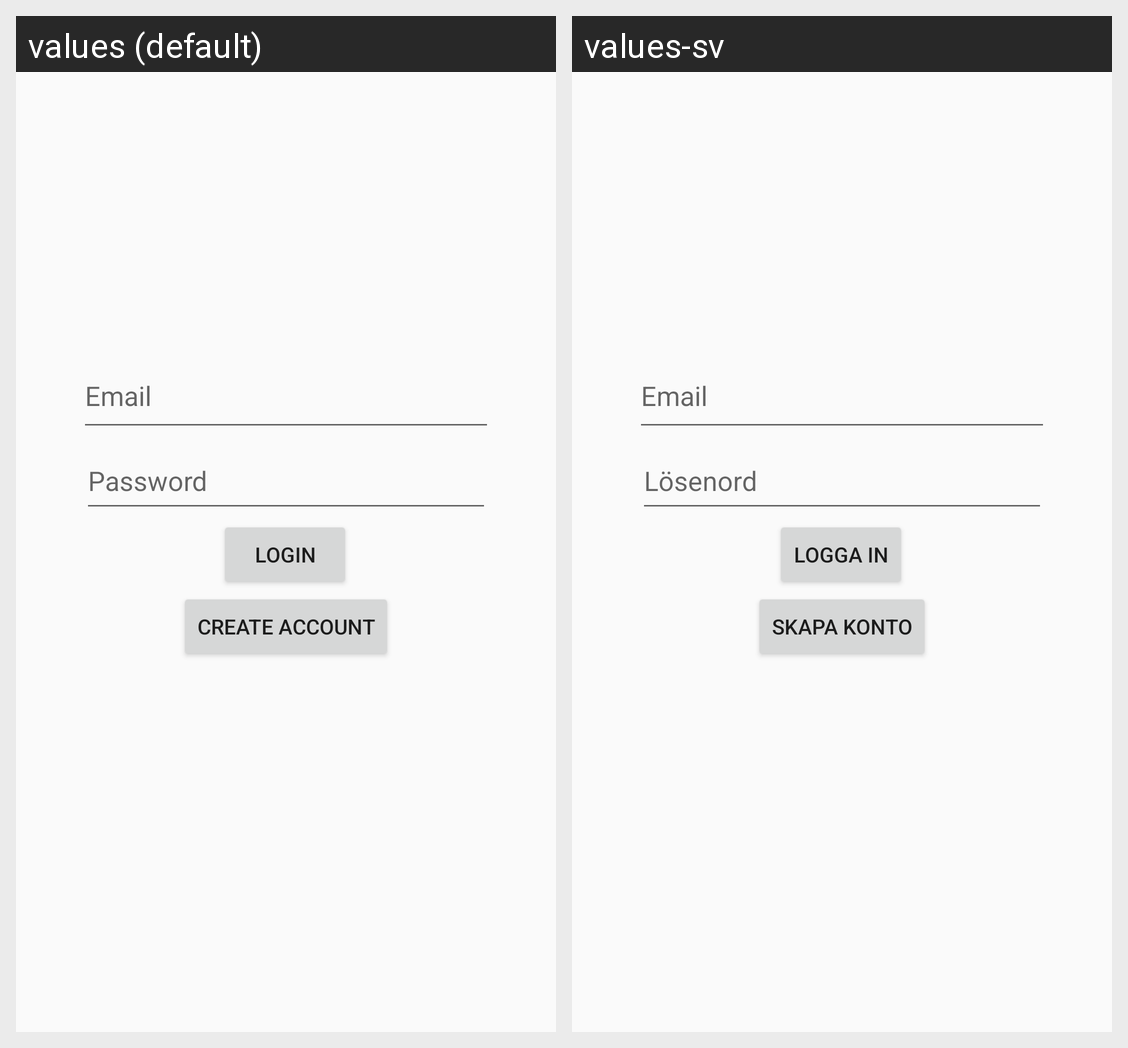

Translations of the strings shown on this Android screen, per locale in the grid:
Android screen res/layout/fragment_login.xml rendered under 2 locales, left to right: values (default), values-sv. Device: Nexus 5 (rendered at 1080×1920; each locale shown at half size, 540×960, under a caption strip naming it); theme AppTheme.
Strings drawn on this screen, with the default value and each locale's value (text and hints the layout hard-codes, and strings that could not be matched under every locale, appear in the picture but are not listed):

email
  values: Email
  values-sv: Email

password
  values: Password
  values-sv: Lösenord

login
  values: Login
  values-sv: Logga In

create_account
  values: Create Account
  values-sv: Skapa Konto
